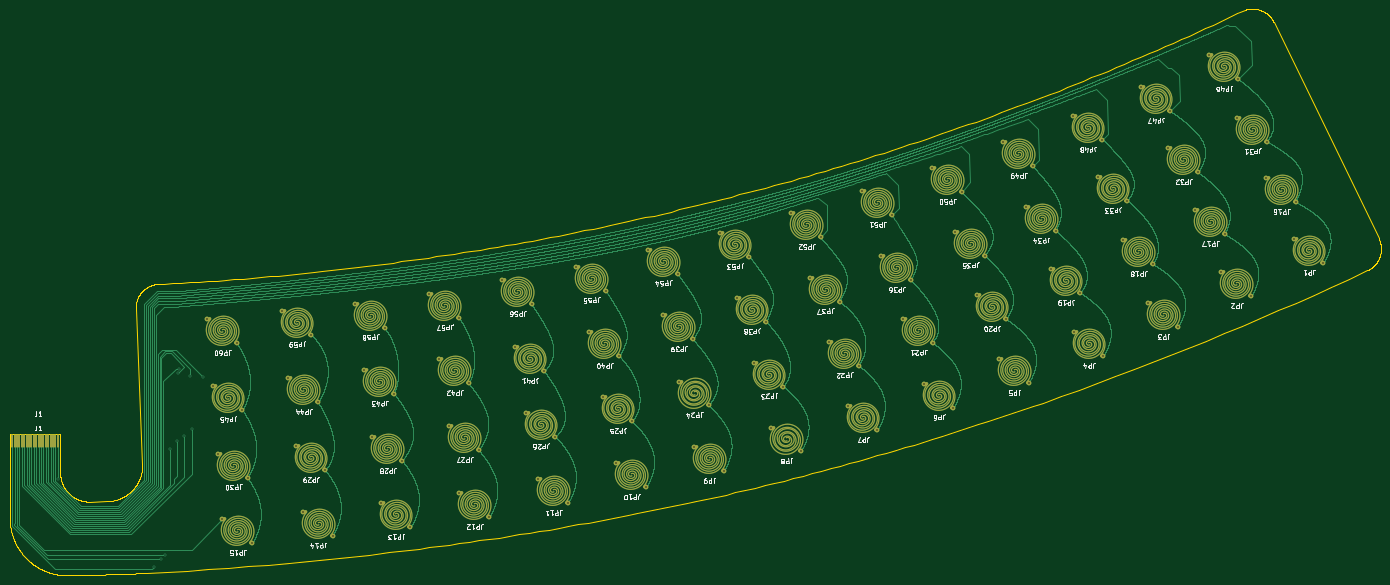
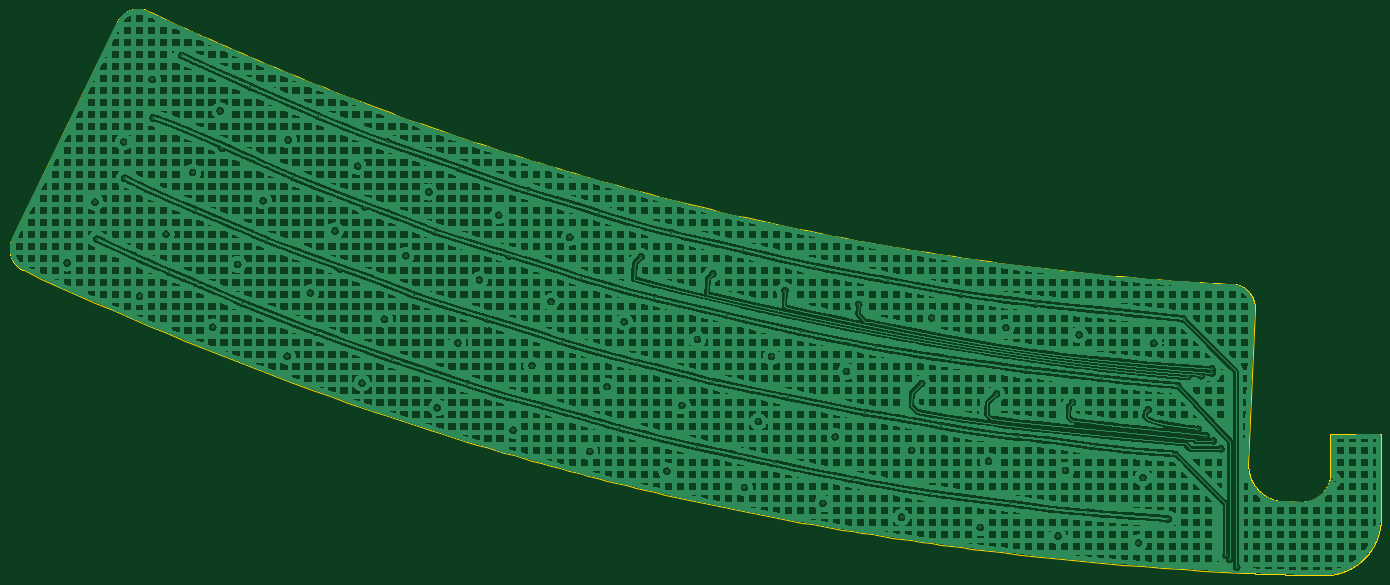
Circuit board: 11 layer files. Board 285.5 x 118.0 mm.
- bottom_copper: OM-FlexGrid-Flex-B_Cu.gbr (1145597 bytes)
- bottom_mask: OM-FlexGrid-Flex-B_Mask.gbr (466 bytes)
- paste: OM-FlexGrid-Flex-B_Paste.gbr (461 bytes)
- bottom_silk: OM-FlexGrid-Flex-B_Silkscreen.gbr (462 bytes)
- outline: OM-FlexGrid-Flex-Edge_Cuts.gbr (28651 bytes)
- top_copper: OM-FlexGrid-Flex-F_Cu.gbr (1135077 bytes)
- top_mask: OM-FlexGrid-Flex-F_Mask.gbr (43752 bytes)
- paste: OM-FlexGrid-Flex-F_Paste.gbr (43747 bytes)
- top_silk: OM-FlexGrid-Flex-F_Silkscreen.gbr (114803 bytes)
- drill: OM-FlexGrid-Flex-NPTH.drl (264 bytes)
- drill: OM-FlexGrid-Flex-PTH.drl (2581 bytes)

=== bottom_copper: OM-FlexGrid-Flex-B_Cu.gbr (1145597 bytes, source omitted) ===
=== bottom_mask: OM-FlexGrid-Flex-B_Mask.gbr ===
%TF.GenerationSoftware,KiCad,Pcbnew,10.0.2*%
%TF.CreationDate,2026-06-12T08:37:29-05:00*%
%TF.ProjectId,OM-FlexGrid-Flex,4f4d2d46-6c65-4784-9772-69642d466c65,rev?*%
%TF.SameCoordinates,Original*%
%TF.FileFunction,Soldermask,Bot*%
%TF.FilePolarity,Negative*%
%FSLAX46Y46*%
G04 Gerber Fmt 4.6, Leading zero omitted, Abs format (unit mm)*
G04 Created by KiCad (PCBNEW 10.0.2) date 2026-06-12 08:37:29*
%MOMM*%
%LPD*%
G01*
G04 APERTURE LIST*
G04 APERTURE END LIST*
M02*

=== paste: OM-FlexGrid-Flex-B_Paste.gbr ===
%TF.GenerationSoftware,KiCad,Pcbnew,10.0.2*%
%TF.CreationDate,2026-06-12T08:37:29-05:00*%
%TF.ProjectId,OM-FlexGrid-Flex,4f4d2d46-6c65-4784-9772-69642d466c65,rev?*%
%TF.SameCoordinates,Original*%
%TF.FileFunction,Paste,Bot*%
%TF.FilePolarity,Positive*%
%FSLAX46Y46*%
G04 Gerber Fmt 4.6, Leading zero omitted, Abs format (unit mm)*
G04 Created by KiCad (PCBNEW 10.0.2) date 2026-06-12 08:37:29*
%MOMM*%
%LPD*%
G01*
G04 APERTURE LIST*
G04 APERTURE END LIST*
M02*

=== bottom_silk: OM-FlexGrid-Flex-B_Silkscreen.gbr ===
%TF.GenerationSoftware,KiCad,Pcbnew,10.0.2*%
%TF.CreationDate,2026-06-12T08:37:29-05:00*%
%TF.ProjectId,OM-FlexGrid-Flex,4f4d2d46-6c65-4784-9772-69642d466c65,rev?*%
%TF.SameCoordinates,Original*%
%TF.FileFunction,Legend,Bot*%
%TF.FilePolarity,Positive*%
%FSLAX46Y46*%
G04 Gerber Fmt 4.6, Leading zero omitted, Abs format (unit mm)*
G04 Created by KiCad (PCBNEW 10.0.2) date 2026-06-12 08:37:29*
%MOMM*%
%LPD*%
G01*
G04 APERTURE LIST*
G04 APERTURE END LIST*
M02*

=== outline: OM-FlexGrid-Flex-Edge_Cuts.gbr (28651 bytes, source omitted) ===
=== top_copper: OM-FlexGrid-Flex-F_Cu.gbr (1135077 bytes, source omitted) ===
=== top_mask: OM-FlexGrid-Flex-F_Mask.gbr (43752 bytes, source withheld) ===
=== paste: OM-FlexGrid-Flex-F_Paste.gbr (43747 bytes, source withheld) ===
=== top_silk: OM-FlexGrid-Flex-F_Silkscreen.gbr (114803 bytes, source omitted) ===
=== drill: OM-FlexGrid-Flex-NPTH.drl ===
M48
; DRILL file KiCad 10.0.2 date 2026-06-12T08:37:16
; FORMAT={-:-/ absolute / metric / decimal}
; #@! TF.CreationDate,2026-06-12T08:37:16-05:00
; #@! TF.GenerationSoftware,Kicad,Pcbnew,10.0.2
; #@! TF.FileFunction,NonPlated,1,2,NPTH
FMAT,2
METRIC
%
G90
G05
M30

=== drill: OM-FlexGrid-Flex-PTH.drl ===
M48
; DRILL file KiCad 10.0.2 date 2026-06-12T08:37:16
; FORMAT={-:-/ absolute / metric / decimal}
; #@! TF.CreationDate,2026-06-12T08:37:16-05:00
; #@! TF.GenerationSoftware,Kicad,Pcbnew,10.0.2
; #@! TF.FileFunction,Plated,1,2,PTH
FMAT,2
METRIC
; #@! TA.AperFunction,Plated,PTH,ViaDrill
T1C0.300
%
G90
G05
T1
X17.607Y-139.388
X37.507Y-157.638
X38.957Y-155.988
X39.757Y-155.188
X40.807Y-132.988
X42.357Y-131.338
X42.62Y-117.238
X42.657Y-116.338
X43.825Y-130.254
X44.991Y-117.805
X45.528Y-128.893
X47.698Y-117.961
X48.582Y-106.023
X49.767Y-119.89
X50.86Y-134.01
X51.786Y-147.636
X54.76Y-111.01
X55.945Y-124.877
X57.038Y-138.998
X57.964Y-152.624
X64.131Y-104.279
X65.522Y-118.339
X67.013Y-132.489
X68.545Y-146.151
X70.309Y-109.267
X71.7Y-123.327
X73.191Y-137.476
X74.723Y-151.138
X79.388Y-102.796
X81.321Y-116.587
X83.01Y-130.586
X84.743Y-144.384
X85.566Y-107.783
X87.499Y-121.574
X89.188Y-135.574
X90.921Y-149.372
X94.876Y-100.754
X96.904Y-114.391
X98.991Y-128.327
X101.054Y-105.741
X101.125Y-142.254
X103.081Y-119.379
X105.169Y-133.315
X107.302Y-147.242
X110.037Y-97.923
X112.626Y-111.891
X114.903Y-125.52
X116.215Y-102.911
X117.489Y-139.388
X118.804Y-116.879
X121.081Y-130.508
X123.666Y-144.376
X125.397Y-95.085
X128.176Y-108.747
X130.951Y-122.308
X131.575Y-100.073
X133.833Y-136.066
X134.354Y-113.734
X137.129Y-127.296
X140.01Y-141.053
X140.383Y-91.56
X143.613Y-105.256
X146.561Y-96.548
X146.845Y-119.001
X149.791Y-110.243
X149.973Y-132.651
X153.023Y-123.989
X155.319Y-88.037
X156.151Y-137.638
X158.844Y-101.572
X161.497Y-93.024
X162.417Y-115.056
X165.022Y-106.559
X166.037Y-128.581
X168.595Y-120.043
X170.186Y-83.965
X172.215Y-133.568
X174.103Y-97.38
X176.364Y-88.953
X178.07Y-110.7
X180.281Y-102.367
X181.995Y-124.128
X184.248Y-115.687
X184.984Y-79.346
X188.173Y-129.115
X189.008Y-92.864
X191.162Y-84.334
X193.518Y-105.965
X195.186Y-97.851
X197.792Y-119.474
X199.525Y-74.536
X199.696Y-110.952
X203.97Y-124.461
X204.342Y-87.826
X205.703Y-79.523
X208.801Y-101.021
X210.52Y-92.813
X213.468Y-114.316
X214.342Y-69.158
X214.979Y-106.009
X219.066Y-82.652
X219.646Y-119.304
X220.52Y-74.146
X224.221Y-95.58
X225.244Y-87.639
X228.811Y-63.7
X229.032Y-108.72
X230.398Y-100.567
X234.011Y-76.383
X234.989Y-68.688
X235.21Y-113.707
X239.321Y-89.599
X240.189Y-81.371
X242.963Y-57.66
X244.531Y-102.675
X245.499Y-94.587
X248.713Y-70.467
X249.141Y-62.647
X250.708Y-107.663
X254.266Y-83.331
X254.891Y-75.454
X257.143Y-51.111
X259.77Y-96.246
X260.443Y-88.318
X263.096Y-64.104
X263.321Y-56.098
X265.947Y-101.234
X269.042Y-76.661
X269.274Y-69.091
X274.837Y-89.316
X275.22Y-81.648
X281.015Y-94.304
M30
